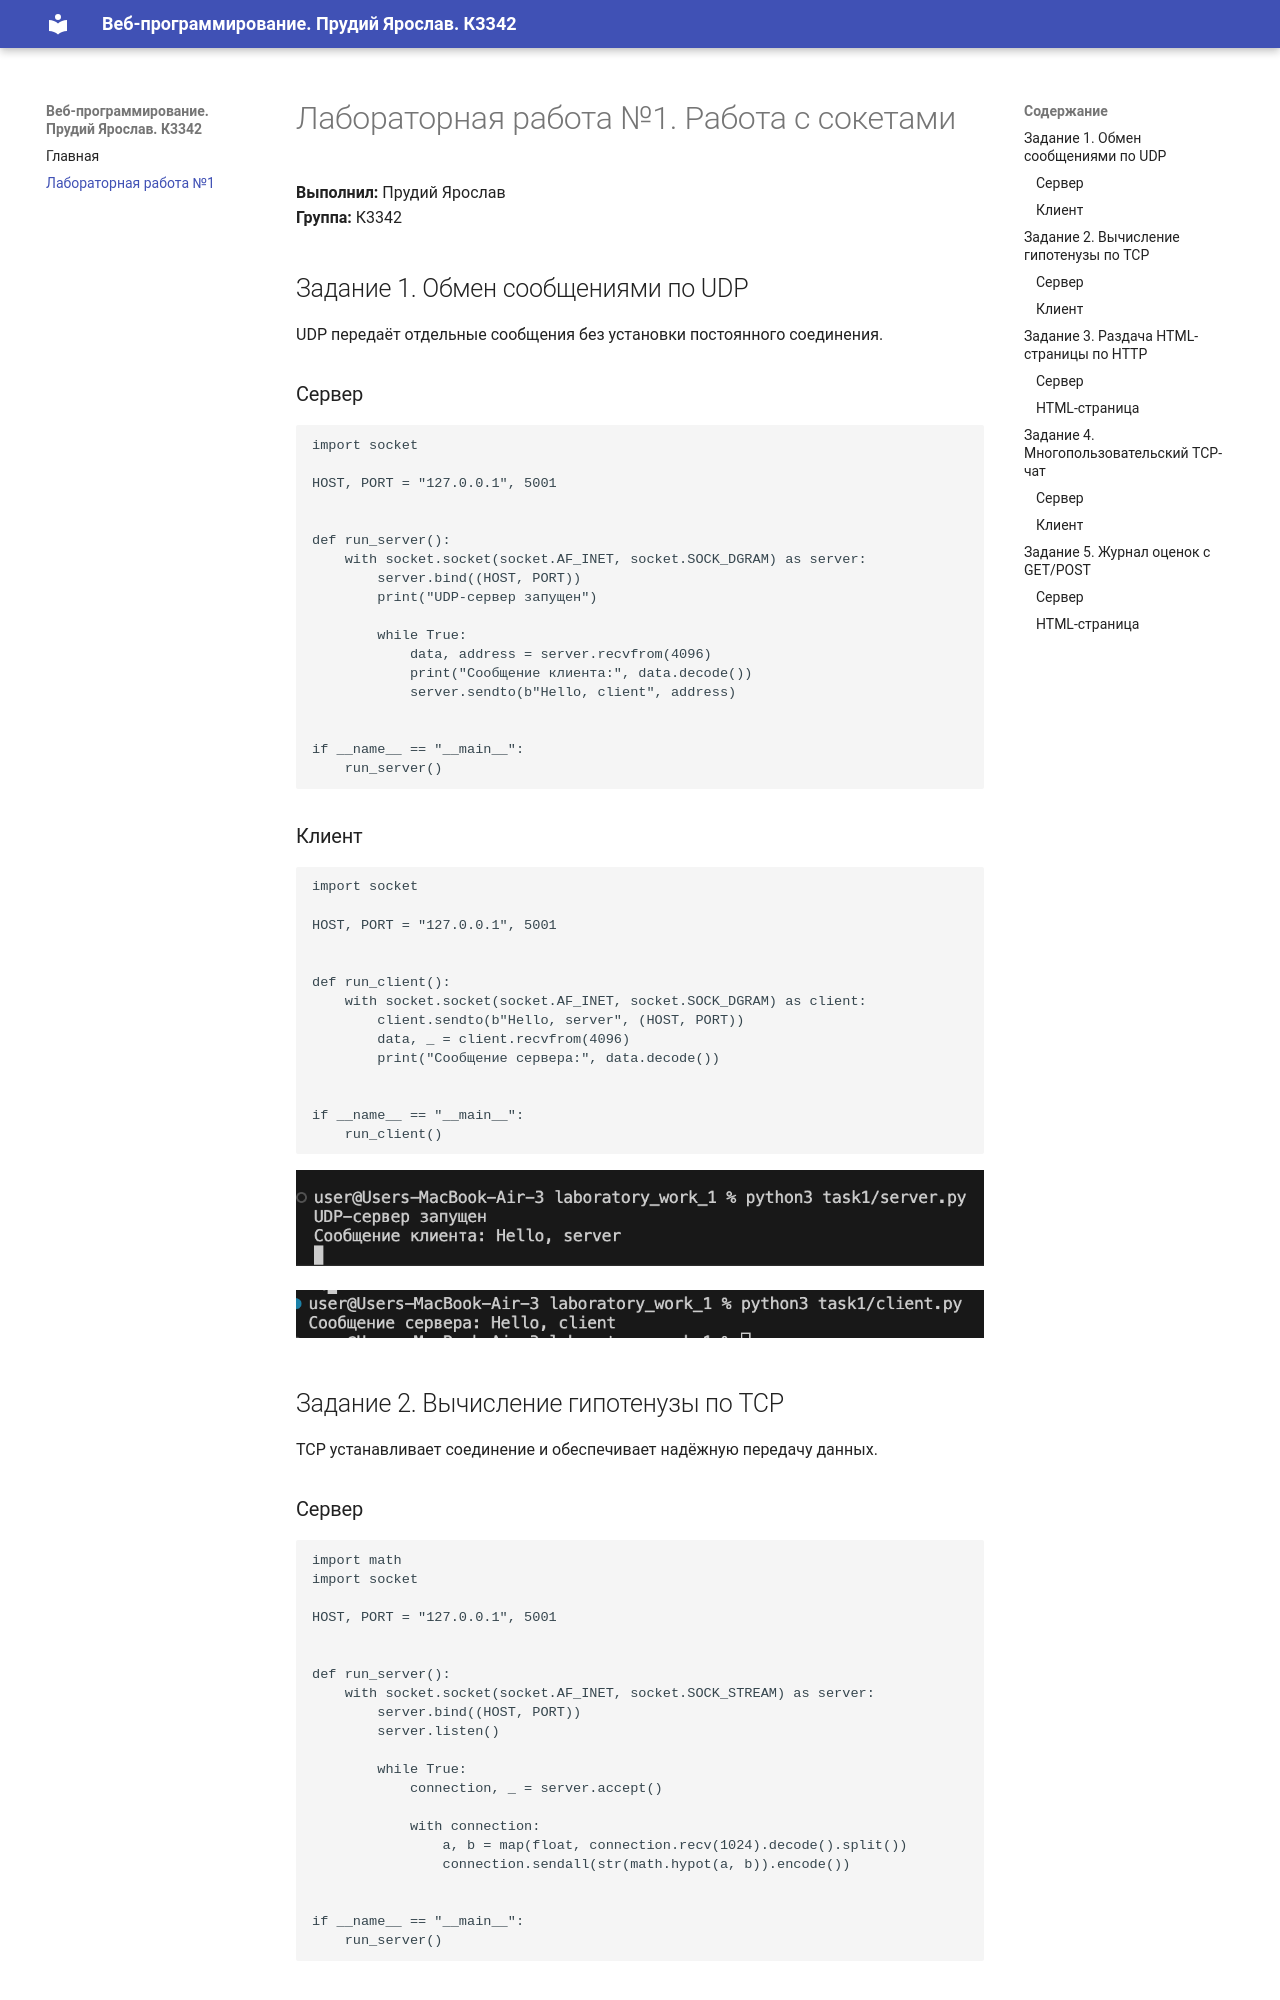

repository: qwexc7/ITMO_ICT_WebDevelopment_2026-2027 · page: lr1/report/index.html · generator: mkdocs

# Лабораторная работа №1. Работа с сокетами

**Выполнил:** Прудий Ярослав  
**Группа:** К3342

## Задание 1. Обмен сообщениями по UDP

UDP передаёт отдельные сообщения без установки постоянного соединения.

### Сервер

```python
import socket

HOST, PORT = "127.0.0.1", 5001


def run_server():
    with socket.socket(socket.AF_INET, socket.SOCK_DGRAM) as server:
        server.bind((HOST, PORT))
        print("UDP-сервер запущен")

        while True:
            data, address = server.recvfrom(4096)
            print("Сообщение клиента:", data.decode())
            server.sendto(b"Hello, client", address)


if __name__ == "__main__":
    run_server()
```

### Клиент

```python
import socket

HOST, PORT = "127.0.0.1", 5001


def run_client():
    with socket.socket(socket.AF_INET, socket.SOCK_DGRAM) as client:
        client.sendto(b"Hello, server", (HOST, PORT))
        data, _ = client.recvfrom(4096)
        print("Сообщение сервера:", data.decode())


if __name__ == "__main__":
    run_client()
```

![Работа UDP-сервера](images/task1-server.png)

![Работа UDP-клиента](images/task1-client.png)

## Задание 2. Вычисление гипотенузы по TCP

TCP устанавливает соединение и обеспечивает надёжную передачу данных.

### Сервер

```python
import math
import socket

HOST, PORT = "127.0.0.1", 5001


def run_server():
    with socket.socket(socket.AF_INET, socket.SOCK_STREAM) as server:
        server.bind((HOST, PORT))
        server.listen()

        while True:
            connection, _ = server.accept()

            with connection:
                a, b = map(float, connection.recv(1024).decode().split())
                connection.sendall(str(math.hypot(a, b)).encode())


if __name__ == "__main__":
    run_server()
```
